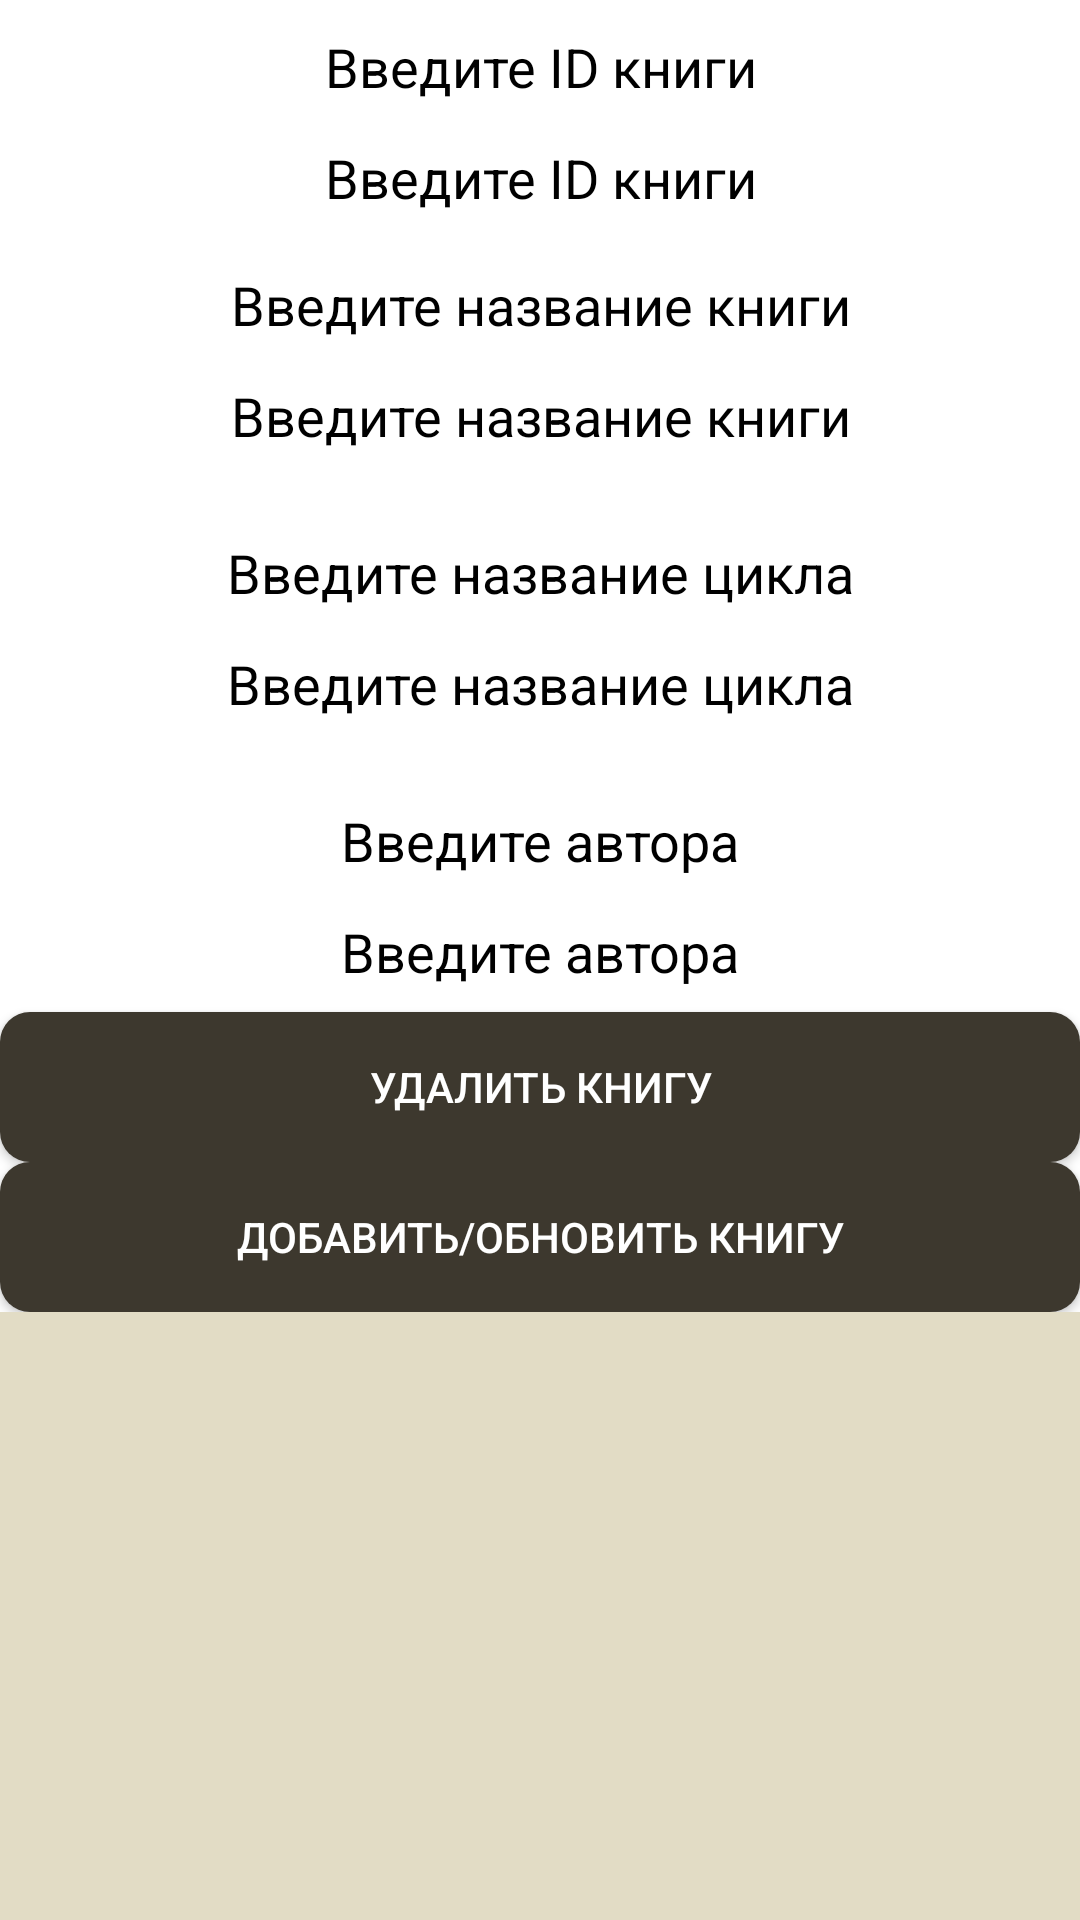

Layout XML and referenced resources for this Android screen:
<!-- AndroidManifest.xml: application theme Theme.Pr_3kurs_5_1_Romanov -->
<!-- res/layout/fragment_output.xml -->
<?xml version="1.0" encoding="utf-8"?>
<RelativeLayout xmlns:android="http://schemas.android.com/apk/res/android"
    xmlns:tools="http://schemas.android.com/tools"
    android:layout_width="match_parent"
    android:layout_height="match_parent"
    tools:context=".OutputFragment"
    android:background="@color/background">


    <LinearLayout
        android:id="@+id/linearLayout"
        android:layout_width="match_parent"
        android:layout_height="wrap_content"
        android:layout_gravity="center"
        android:background="@drawable/rectanglewhite2"
        android:orientation="vertical">

        <TextView
            android:layout_width="match_parent"
            android:layout_height="wrap_content"
            android:layout_marginTop="10dp"
            android:text="@string/enterBookId"
            android:textAlignment="center"
            android:textColor="@color/black"
            android:textSize="18sp" />

        <EditText
            android:id="@+id/enterId"
            android:layout_width="match_parent"
            android:layout_height="40dp"
            android:layout_marginTop="5dp"
            android:background="@drawable/white_rectangle"
            android:hint="@string/enterBookId"
            android:textAlignment="center"
            android:textColorHint="@color/black"

            />

        <TextView
            android:layout_width="match_parent"
            android:layout_height="wrap_content"
            android:layout_marginTop="10dp"
            android:text="@string/enterTitle"
            android:textAlignment="center"
            android:textColor="@color/black"
            android:textSize="18sp" />

        <EditText
            android:id="@+id/enterTitle"
            android:layout_width="match_parent"
            android:layout_height="40dp"
            android:layout_marginTop="5dp"
            android:background="@drawable/white_rectangle"
            android:hint="@string/enterTitle"
            android:textAlignment="center"
            android:textColorHint="@color/black"

            />

        <TextView

            android:layout_width="match_parent"
            android:layout_height="wrap_content"
            android:layout_marginTop="20dp"
            android:text="@string/enterSeries"
            android:textAlignment="center"
            android:textColor="@color/black"
            android:textSize="18sp" />

        <EditText
            android:id="@+id/enterSeries"
            android:layout_width="match_parent"
            android:layout_height="wrap_content"
            android:layout_marginTop="5dp"
            android:height="40dp"
            android:background="@drawable/white_rectangle"
            android:hint="@string/enterSeries"

            android:textAlignment="center"

            android:textColorHint="@color/black"

            />

        <TextView

            android:layout_width="match_parent"
            android:layout_height="wrap_content"
            android:layout_marginTop="20dp"
            android:text="@string/enterAuthor"
            android:textAlignment="center"
            android:textColor="@color/black"
            android:textSize="18sp" />

        <EditText
            android:id="@+id/enterAuthor"
            android:layout_width="match_parent"
            android:layout_height="wrap_content"
            android:layout_marginTop="5dp"
            android:height="40dp"
            android:background="@drawable/white_rectangle"
            android:hint="@string/enterAuthor"

            android:textAlignment="center"

            android:textColorHint="@color/black"

            />

        <androidx.appcompat.widget.AppCompatButton
            android:layout_width="match_parent"
            android:layout_height="50dp"
            android:text="@string/deleteBtn"
            android:background="@drawable/button_rectangle"
            android:textColor="@color/white"
            android:id="@+id/DeleteBtn"/>

        <androidx.appcompat.widget.AppCompatButton
            android:id="@+id/UpsertBtn"
            android:layout_width="match_parent"
            android:layout_height="50dp"
            android:text="@string/UpsertBtn"
            android:background="@drawable/button_rectangle"
            android:textColor="@color/white"/>


    </LinearLayout>

    
    <androidx.recyclerview.widget.RecyclerView
        android:id="@+id/recyclerView"
        android:layout_width="match_parent"
        android:layout_height="match_parent"
        android:layout_below="@+id/linearLayout"
        android:layout_alignParentBottom="true"

        android:layout_marginStart="0dp"
        android:layout_marginTop="3dp"
        android:layout_marginEnd="0dp" />

</RelativeLayout>
<!-- resources referenced by this layout -->
<resources>
  <color name="background">#e2dcc5</color>
  <color name="black">#FF000000</color>
  <color name="white">#FFFFFFFF</color>
  <!-- drawable button_rectangle (drawable) -->
  <?xml version="1.0" encoding="utf-8"?>
  <shape xmlns:android="http://schemas.android.com/apk/res/android">
      <size android:height="100dp" android:width="100dp"/>
      <corners android:radius="10dp"/>
      <solid android:color="@color/tab"/>
  
  </shape>
  <!-- drawable rectanglewhite2 (drawable) -->
  <?xml version="1.0" encoding="utf-8"?>
  <shape xmlns:android="http://schemas.android.com/apk/res/android">
  <size android:height="200dp" android:width="200dp"/>
      <solid android:color="@color/white"/>
  
  </shape>
  <string name="UpsertBtn">Добавить/Обновить книгу</string>
  <string name="deleteBtn">Удалить книгу</string>
  <string name="enterAuthor">Введите автора</string>
  <string name="enterBookId">Введите ID книги</string>
  <string name="enterSeries">Введите название цикла</string>
  <string name="enterTitle">Введите название книги</string>
  <style name="Theme.Pr_3kurs_5_1_Romanov" parent="Base.Theme.Pr_3kurs_5_1_Romanov" />
  <color name="tab">#3D382E</color>
  <style name="Base.Theme.Pr_3kurs_5_1_Romanov" parent="Theme.Material3.DayNight.NoActionBar">
          
          
      </style>
</resources>
